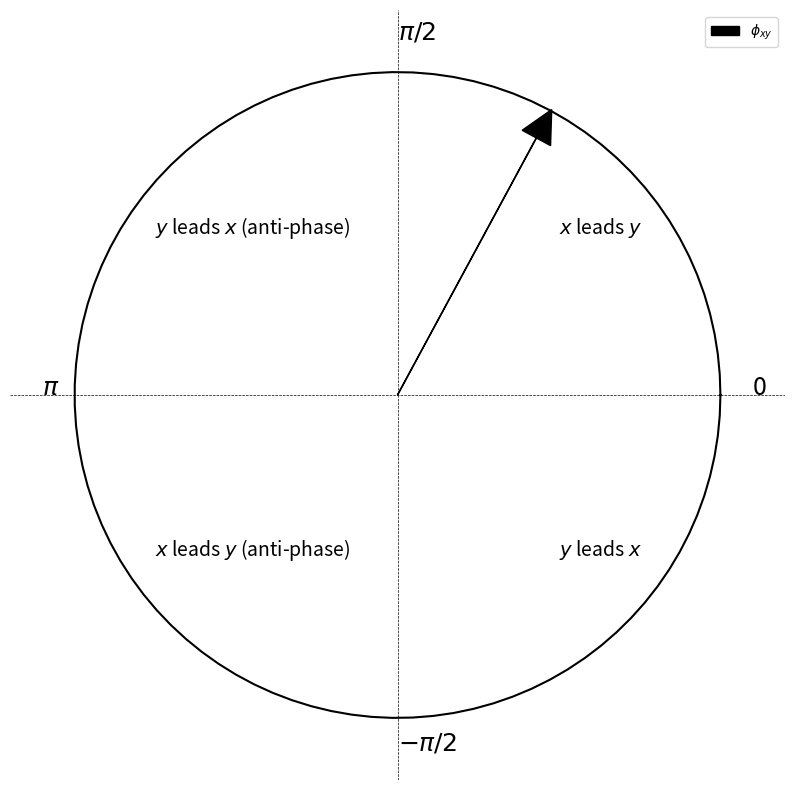

Generate this figure with matplotlib: (Note: this script raises an exception after producing the figure.)
"""Generate phase difference key for XWT power spectrum plots"""

from pathlib import Path

import matplotlib.pyplot as plt
import numpy as np


def plot_phase_difference_key(export: bool = False) -> None:
    """Generate plot"""
    # Set up the figure with equal aspect ratio to avoid distortions
    plt.figure(figsize=(10, 10))
    plt.axis("equal")  # Ensures the unit circle maintains its shape

    # Create a unit circle
    theta = np.linspace(0, 2 * np.pi, 100)  # Generate angles for a full circle
    x = np.cos(theta)  # x-coordinates
    y = np.sin(theta)  # y-coordinates
    plt.plot(x, y, "k")  # Plot the unit circle

    # Draw x-axis and y-axis with dashed lines
    plt.axhline(0, color="black", linewidth=0.5, linestyle="--")  # x-axis
    plt.axvline(0, color="black", linewidth=0.5, linestyle="--")  # y-axis

    plt.xlim(-1.2, 1.2)
    plt.ylim(-1.2, 1.2)

    # * Label phase in radians
    plt.text(1.1, 0, "0", fontsize=18, color="k")
    plt.text(0, 1.1, r"$\pi/2$", fontsize=18, color="k")
    plt.text(-1.1, 0, r"$\pi$", fontsize=18, color="k")
    plt.text(0, -1.1, r"$-\pi/2$", fontsize=18, color="k")

    # * Label regions of lead/lag, phase/anti-phase relationships
    plt.text(0.5, 0.5, r"$x$ leads $y$", fontsize=14, color="k")
    plt.text(-0.75, 0.5, r"$y$ leads $x$ (anti-phase)", fontsize=14, color="k")
    plt.text(-0.75, -0.5, r"$x$ leads $y$ (anti-phase)", fontsize=14, color="k")
    plt.text(0.5, -0.5, r"$y$ leads $x$", fontsize=14, color="k")

    # * Add example of phase difference arrow
    angle = np.pi / 3
    x_arrow = np.cos(angle)
    y_arrow = np.sin(angle)

    plt.arrow(
        0,
        0,
        x_arrow - 0.07,
        y_arrow - 0.07,
        head_width=0.1,
        head_length=0.1,
        fc="k",
        ec="k",
        linestyle="-",
        linewidth=1,
        label=r"$\phi_{{xy}}$",
    )

    # * Strip axis labels
    plt.gca().set_xticks([])
    plt.gca().set_yticks([])

    # * Remove frame
    plt.gca().spines["top"].set_visible(False)
    plt.gca().spines["right"].set_visible(False)
    plt.gca().spines["bottom"].set_visible(False)
    plt.gca().spines["left"].set_visible(False)

    # * Include legend
    plt.legend()

    if export:
        # * Get results directory
        parent_dir = Path(__file__).parents[1]
        export_file = parent_dir / "results" / "phase_diff_key.png"
        plt.savefig(export_file)

    # Show the plot
    plt.show()


def main() -> None:
    """Run script"""
    plot_phase_difference_key(export=True)


if __name__ == "__main__":
    main()
